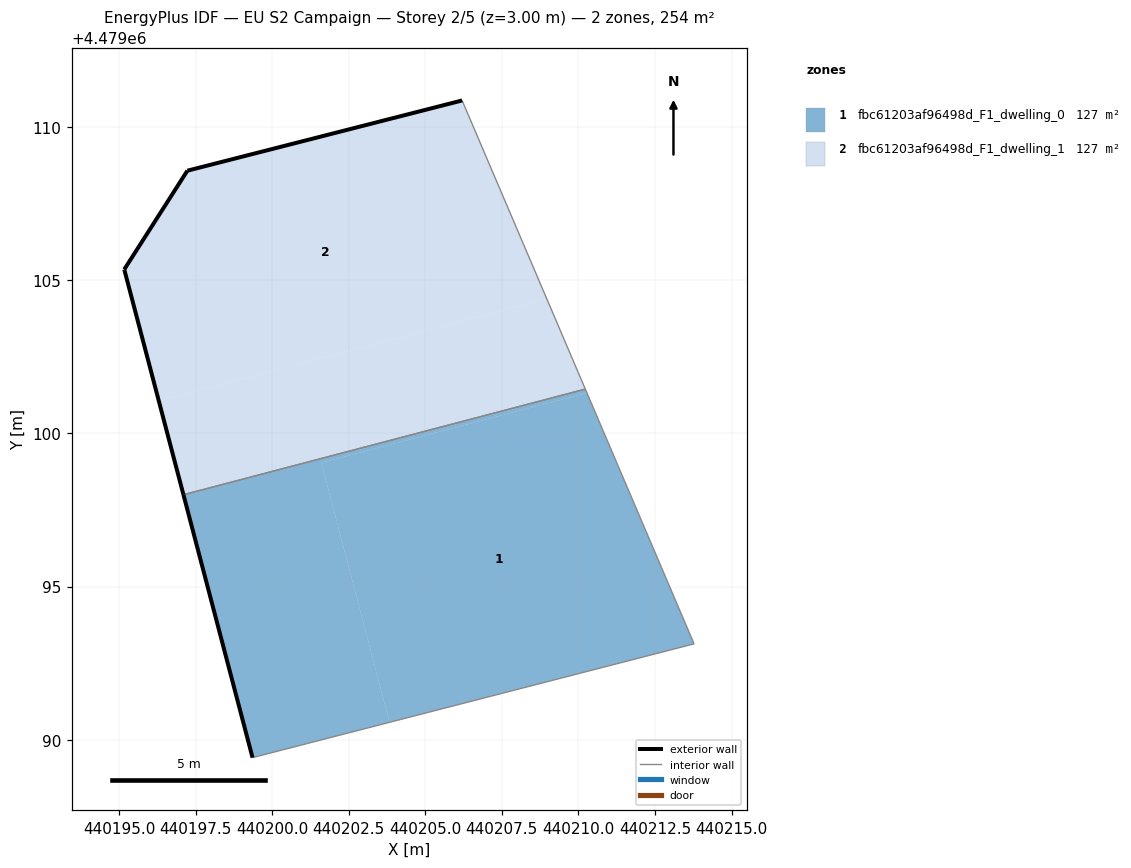
=== STOREY PLAN SPEC (per zone: floor XY polygon, exterior-wall plan segments, windows/doors) ===
zone 1: fbc61203af96498d_F1_dwelling_0  (126.8 m²)
  floor: (440213.78, 4479093.13) (440210.28, 4479101.32) (440201.60, 4479099.04) (440203.83, 4479090.57)
  floor: (440203.83, 4479090.57) (440201.60, 4479099.04) (440210.28, 4479101.32) (440210.22, 4479101.45) (440197.10, 4479098.00) (440199.36, 4479089.41)
  exterior wall: (440199.36, 4479089.41) – (440197.10, 4479098.00)  [8.9 m]
  interior walls: 3
zone 2: fbc61203af96498d_F1_dwelling_1  (126.8 m²)
  floor: (440210.22, 4479101.45) (440208.97, 4479104.39) (440196.30, 4479101.06) (440197.10, 4479098.00)
  floor: (440208.97, 4479104.39) (440206.20, 4479110.87) (440197.23, 4479108.58) (440195.17, 4479105.35) (440196.30, 4479101.06)
  exterior wall: (440197.10, 4479098.00) – (440195.17, 4479105.35)  [7.6 m]
  exterior wall: (440195.17, 4479105.35) – (440197.23, 4479108.58)  [3.8 m]
  exterior wall: (440197.23, 4479108.58) – (440206.20, 4479110.87)  [9.3 m]
  interior walls: 2

=== DERIVED (storey summary) ===
Building: EU S2 Campaign
Storey: 2 of 5  (floor level z = 3.00 m)
Storey gross floor area: 253.6 m²
Zones on this storey: 2
  - fbc61203af96498d_F1_dwelling_0: floor 126.8 m²; exterior wall 8.9 m (26.6 m²); WWR 0.0%
  - fbc61203af96498d_F1_dwelling_1: floor 126.8 m²; exterior wall 20.7 m (62.1 m²); WWR 0.0%
Zone adjacency (shared interzone walls):
  - fbc61203af96498d_F1_dwelling_0 ↔ fbc61203af96498d_F1_dwelling_1